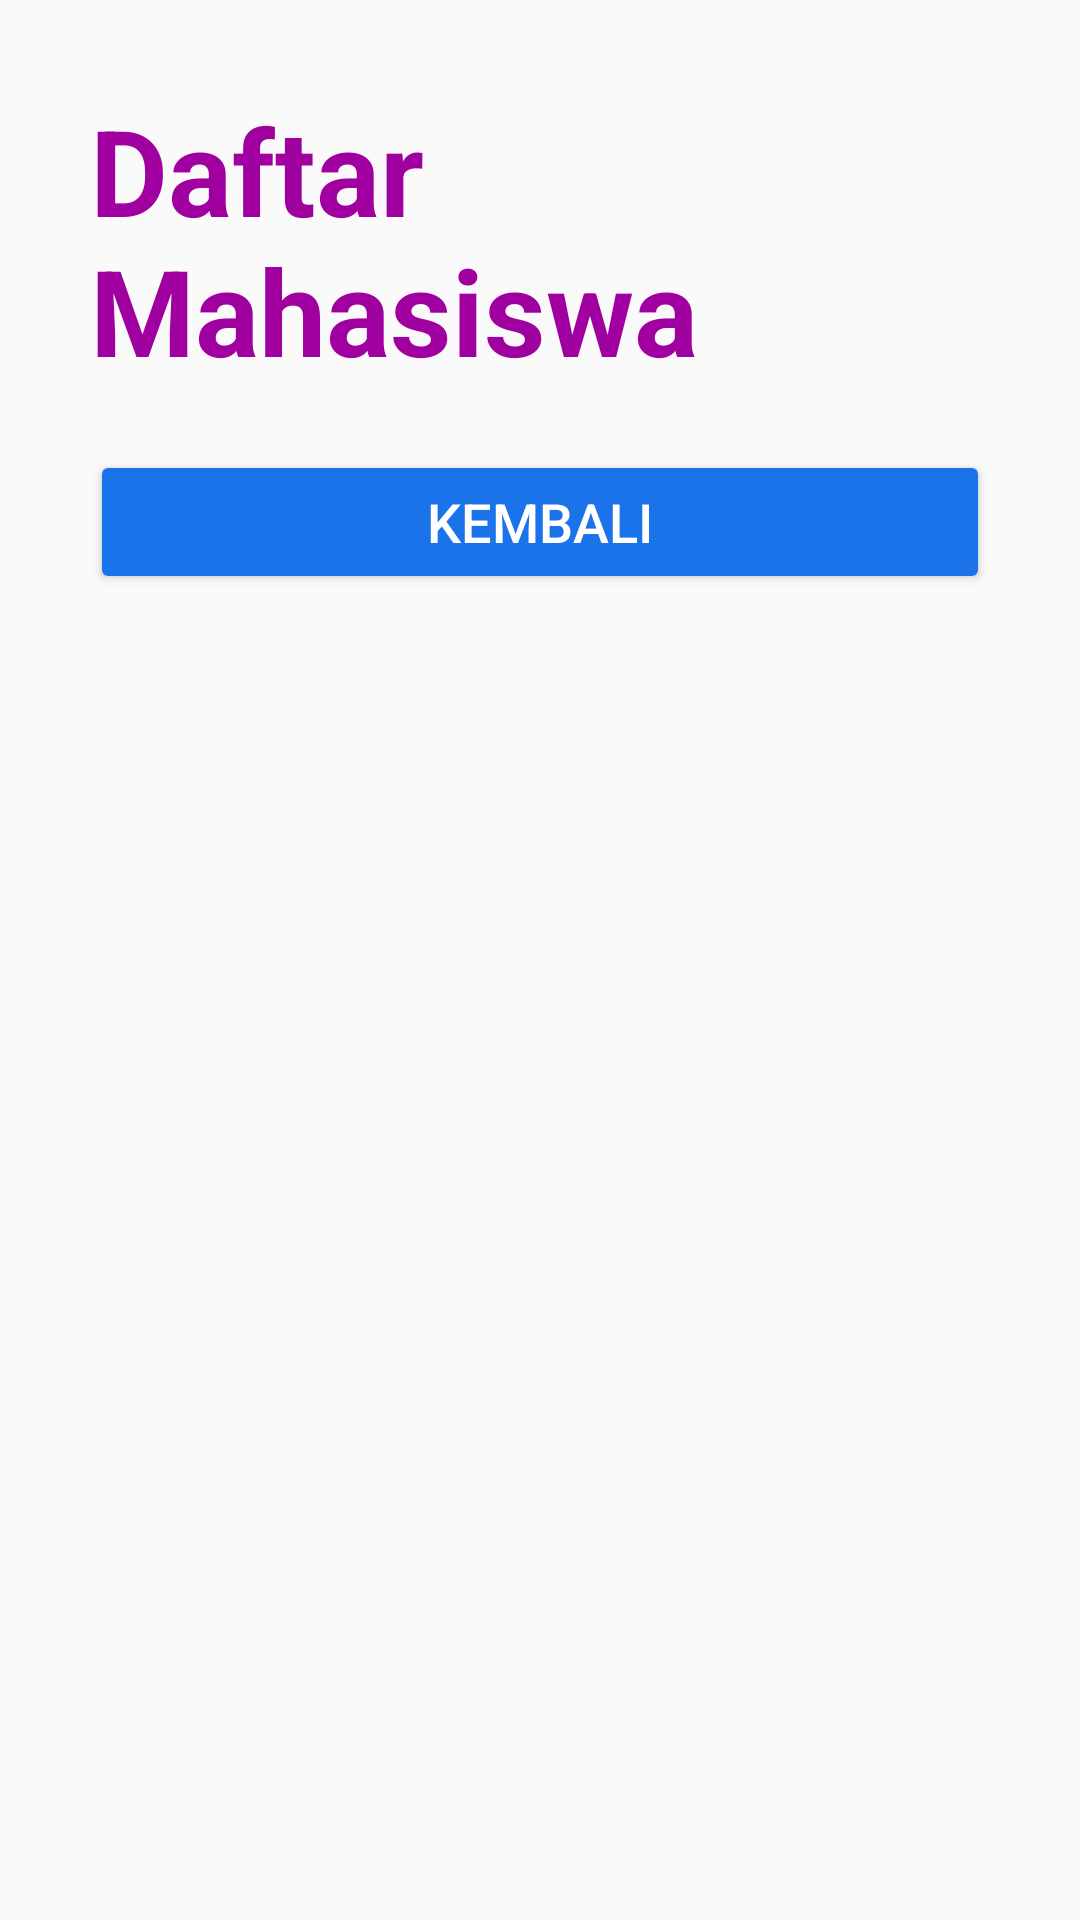

Write the Android layout XML for this screen, with the resource values it uses.
<!-- AndroidManifest.xml: application theme Theme.Testlagi -->
<!-- res/layout/activity_mahasiswa.xml -->
<?xml version="1.0" encoding="utf-8"?>
<LinearLayout xmlns:android="http://schemas.android.com/apk/res/android"
    xmlns:app="http://schemas.android.com/apk/res-auto"
    xmlns:tools="http://schemas.android.com/tools"
    android:id="@+id/mahasiswa"
    android:layout_width="match_parent"
    android:layout_height="match_parent"
    android:orientation="vertical"
    android:padding="30dp"
    android:background="#FAFAFA"
    tools:context=".MahasiswaActivity">

    <TextView
        android:id="@+id/mahasiswaTitle"
        android:layout_width="wrap_content"
        android:layout_height="wrap_content"
        android:text="Daftar Mahasiswa"
        android:layout_gravity="center"
        android:textColor="#A000A0"
        android:textSize="40sp"
        android:textStyle="bold"
        android:layout_marginBottom="20dp"/>

    <Button
        android:id="@+id/btnBack"
        android:layout_width="match_parent"
        android:layout_height="wrap_content"
        android:text="Kembali"
        android:backgroundTint="#1A73E8"
        android:textColor="#FFFFFF"
        android:textSize="18sp"
        android:layout_marginBottom="20dp"/>

    <androidx.recyclerview.widget.RecyclerView
        android:id="@+id/recyclerView"
        android:layout_width="match_parent"
        android:layout_height="match_parent"
        android:padding="8dp" />
</LinearLayout>
<!-- resources referenced by this layout -->
<resources>
  <style name="Theme.Testlagi" parent="Base.Theme.Testlagi" />
  <style name="Base.Theme.Testlagi" parent="Theme.Material3.DayNight.NoActionBar">
          
          
      </style>
</resources>
